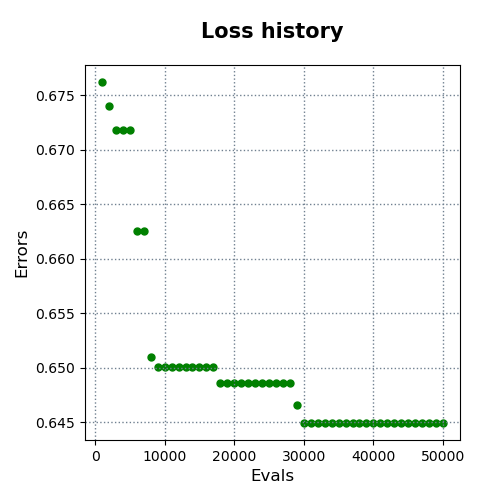

Data behind this chart, as committed beside it:
evals, errors
1000, 0.6762
2000, 0.674
3000, 0.6718
4000, 0.6718
5000, 0.6718
6000, 0.6626
7000, 0.6626
8000, 0.651
9000, 0.6501
10000, 0.6501
11000, 0.6501
12000, 0.6501
13000, 0.6501
14000, 0.6501
15000, 0.6501
16000, 0.6501
17000, 0.6501
18000, 0.6486
19000, 0.6486
20000, 0.6486
21000, 0.6486
22000, 0.6486
23000, 0.6486
24000, 0.6486
25000, 0.6486
26000, 0.6486
27000, 0.6486
28000, 0.6486
29000, 0.6466
30000, 0.645
31000, 0.645
32000, 0.645
33000, 0.645
34000, 0.645
35000, 0.645
36000, 0.645
37000, 0.645
38000, 0.645
39000, 0.645
40000, 0.645
41000, 0.645
42000, 0.645
43000, 0.645
44000, 0.645
45000, 0.645
46000, 0.645
47000, 0.645
48000, 0.645
49000, 0.645
50000, 0.645
